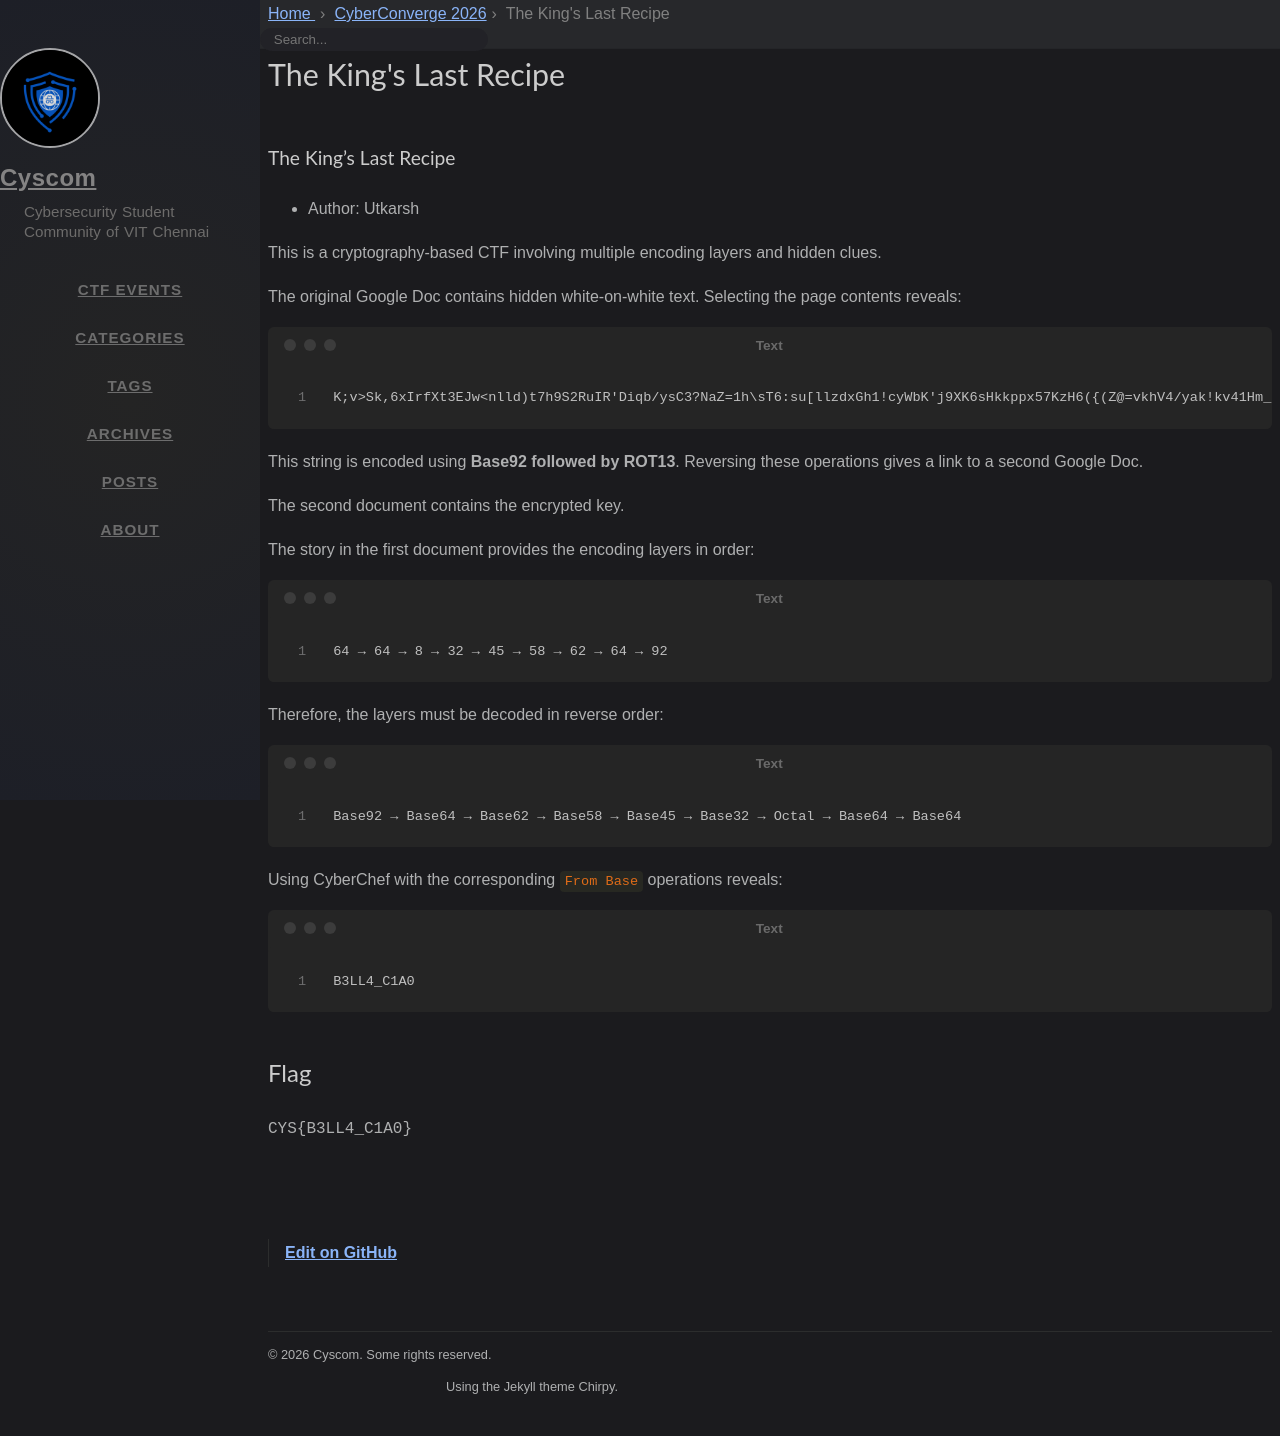

repository: cyscomvit/writeups · page: writeups/CyberConverge_2026/08-kings-recipe-writeup.html · generator: jekyll

---
layout: writeup

title: The King's Last Recipe
difficulty: Easy
points: 10
categories: [Cryptography]
tags: []

flag: CYS{B3LL4_C1A0}
---

### The King's Last Recipe

* Author: Utkarsh

This is a cryptography-based CTF involving multiple encoding layers and hidden clues.

The original Google Doc contains hidden white-on-white text. Selecting the page contents reveals:

```text
K;v>Sk,6xIrfXt3EJw<nlld)t7h9S2RuIR'Diqb/ysC3?NaZ=1h\sT6:su[llzdxGh1!cyWbK'j9XK6sHkkppx57KzH6({(Z@=vkhV4/yak!kv41Hm_LQ'$<ZT)(9E
```

This string is encoded using **Base92 followed by ROT13**. Reversing these operations gives a link to a second Google Doc.

The second document contains the encrypted key.

The story in the first document provides the encoding layers in order:

```text
64 → 64 → 8 → 32 → 45 → 58 → 62 → 64 → 92
```

Therefore, the layers must be decoded in reverse order:

```text
Base92 → Base64 → Base62 → Base58 → Base45 → Base32 → Octal → Base64 → Base64
```

Using CyberChef with the corresponding `From Base` operations reveals:

```text
B3LL4_C1A0
```
